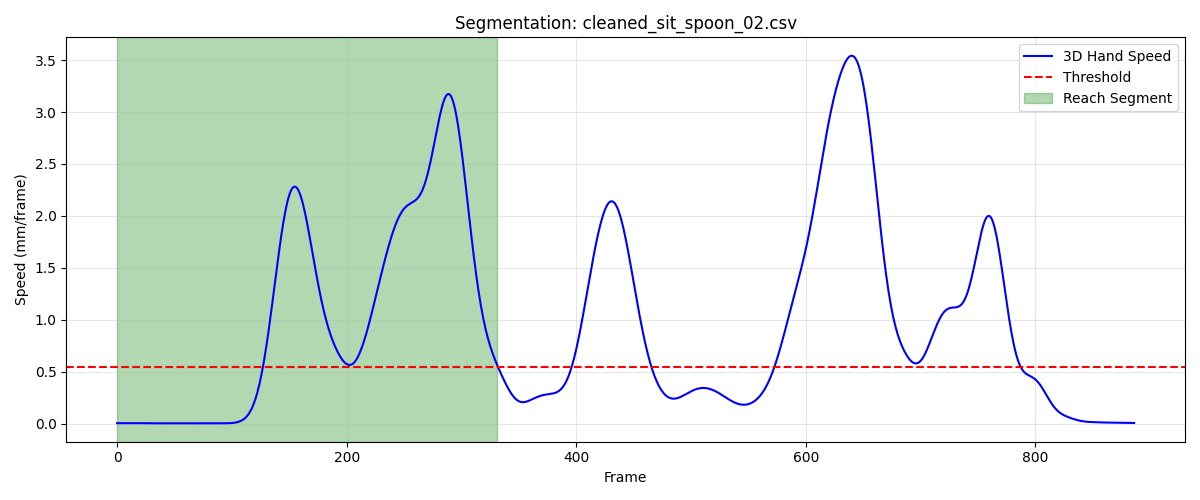

Values plotted in this chart, from the file beside it:
frame, sub_frame, shoulderr_x, shoulderr_y, shoulderr_z, humr1_x, humr1_y, humr1_z, humr2_x, humr2_y, humr2_z, humr3_x, humr3_y, humr3_z, humr4_x, humr4_y, humr4_z, humr5_x, humr5_y, humr5_z, humr6_x, humr6_y, humr6_z, humr7_x
1, 0, 154.9, -506.4, 330.6, 200.2, -490.9, 201.9, 206.4, -484.2, 129.8, 188.9, -541.5, 197, 160.1, -443.3, 183.9, 191.8, -544.9, 137.9, 170.6, -451.2, 128.1, 140.6
2, 0, 154.9, -506.4, 330.6, 200.2, -490.9, 201.9, 206.4, -484.2, 129.8, 188.9, -541.5, 197, 160.1, -443.2, 183.9, 191.8, -544.9, 137.9, 170.5, -451.2, 128.1, 140.6
3, 0, 154.9, -506.4, 330.6, 200.2, -490.8, 201.9, 206.4, -484.2, 129.8, 189, -541.5, 197, 160.1, -443.2, 183.8, 191.9, -544.9, 137.9, 170.5, -451.1, 128.1, 140.6
4, 0, 154.9, -506.5, 330.6, 200.2, -490.8, 201.9, 206.4, -484.2, 129.8, 189, -541.5, 197, 160.1, -443.2, 183.8, 191.9, -544.8, 137.9, 170.5, -451.1, 128.1, 140.6
5, 0, 154.9, -506.5, 330.6, 200.3, -490.8, 201.9, 206.4, -484.2, 129.8, 189, -541.4, 197, 160.1, -443.2, 183.8, 191.9, -544.8, 137.9, 170.5, -451.1, 128.1, 140.6
6, 0, 154.9, -506.5, 330.6, 200.3, -490.8, 201.9, 206.5, -484.2, 129.8, 189, -541.4, 197, 160.1, -443.2, 183.8, 191.9, -544.8, 137.9, 170.4, -451.1, 128.1, 140.6
7, 0, 154.9, -506.5, 330.6, 200.3, -490.8, 201.8, 206.5, -484.2, 129.8, 189.0, -541.4, 197, 160.1, -443.2, 183.8, 191.9, -544.8, 137.9, 170.4, -451.1, 128.1, 140.6
8, 0, 154.9, -506.5, 330.6, 200.3, -490.8, 201.8, 206.5, -484.2, 129.8, 189, -541.4, 196.9, 160.1, -443.2, 183.8, 191.9, -544.8, 137.9, 170.4, -451.1, 128.1, 140.6
9, 0, 154.9, -506.5, 330.6, 200.3, -490.8, 201.8, 206.5, -484.2, 129.8, 189, -541.4, 196.9, 160.1, -443.2, 183.8, 191.9, -544.8, 137.9, 170.4, -451.1, 128.1, 140.6
10, 0, 154.9, -506.5, 330.6, 200.3, -490.8, 201.8, 206.5, -484.2, 129.8, 189, -541.4, 196.9, 160.1, -443.2, 183.8, 191.9, -544.8, 137.9, 170.4, -451.1, 128.1, 140.6
11, 0, 154.9, -506.5, 330.6, 200.3, -490.8, 201.8, 206.5, -484.2, 129.8, 189, -541.4, 196.9, 160.1, -443.2, 183.8, 191.9, -544.8, 137.9, 170.4, -451.1, 128.1, 140.6
12, 0, 154.9, -506.5, 330.5, 200.3, -490.8, 201.8, 206.5, -484.2, 129.8, 189, -541.4, 196.9, 160.1, -443.2, 183.8, 191.9, -544.8, 137.9, 170.4, -451.1, 128, 140.6
13, 0, 154.9, -506.5, 330.5, 200.3, -490.8, 201.8, 206.5, -484.2, 129.7, 189, -541.4, 196.9, 160.1, -443.2, 183.8, 191.9, -544.8, 137.9, 170.4, -451.1, 128, 140.6
14, 0, 154.9, -506.5, 330.5, 200.3, -490.8, 201.8, 206.5, -484.2, 129.7, 189, -541.4, 196.9, 160.1, -443.2, 183.8, 191.9, -544.8, 137.9, 170.4, -451.1, 128, 140.6
15, 0, 154.9, -506.4, 330.5, 200.3, -490.8, 201.8, 206.5, -484.2, 129.7, 189.1, -541.4, 196.9, 160.1, -443.2, 183.8, 191.9, -544.8, 137.9, 170.5, -451.1, 128, 140.5
16, 0, 154.9, -506.4, 330.5, 200.3, -490.8, 201.8, 206.5, -484.2, 129.7, 189.1, -541.4, 196.9, 160.1, -443.2, 183.8, 191.9, -544.8, 137.9, 170.5, -451.1, 128, 140.5
17, 0, 154.9, -506.4, 330.5, 200.3, -490.8, 201.8, 206.5, -484.2, 129.7, 189.1, -541.4, 196.9, 160.1, -443.2, 183.7, 191.9, -544.8, 137.9, 170.5, -451.1, 128, 140.5
18, 0, 154.9, -506.4, 330.5, 200.3, -490.8, 201.7, 206.5, -484.2, 129.7, 189.1, -541.4, 196.9, 160.1, -443.2, 183.7, 191.9, -544.8, 137.9, 170.5, -451.1, 128, 140.5
19, 0, 154.9, -506.4, 330.5, 200.3, -490.8, 201.7, 206.5, -484.2, 129.7, 189.1, -541.4, 196.9, 160.1, -443.2, 183.7, 191.9, -544.8, 137.8, 170.5, -451.1, 128, 140.5
20, 0, 154.9, -506.4, 330.5, 200.3, -490.8, 201.7, 206.5, -484.2, 129.7, 189.1, -541.4, 196.9, 160.1, -443.2, 183.7, 191.9, -544.8, 137.8, 170.5, -451.1, 127.9, 140.5
21, 0, 154.9, -506.4, 330.5, 200.3, -490.8, 201.7, 206.5, -484.2, 129.6, 189.1, -541.4, 196.9, 160.1, -443.2, 183.7, 191.9, -544.8, 137.8, 170.4, -451.1, 127.9, 140.5
22, 0, 154.9, -506.3, 330.4, 200.3, -490.7, 201.7, 206.5, -484.2, 129.6, 189.1, -541.4, 196.9, 160.1, -443.2, 183.7, 191.9, -544.8, 137.8, 170.4, -451.1, 127.9, 140.5
23, 0, 154.9, -506.3, 330.4, 200.3, -490.7, 201.7, 206.5, -484.2, 129.6, 189.1, -541.4, 196.9, 160.1, -443.2, 183.6, 191.9, -544.8, 137.8, 170.4, -451.1, 127.9, 140.6
24, 0, 154.9, -506.3, 330.4, 200.3, -490.7, 201.7, 206.5, -484.2, 129.6, 189.1, -541.4, 196.9, 160.1, -443.1, 183.6, 191.9, -544.8, 137.8, 170.4, -451.1, 127.9, 140.6
25, 0, 154.9, -506.3, 330.4, 200.3, -490.7, 201.7, 206.5, -484.1, 129.6, 189.2, -541.3, 196.9, 160.1, -443.1, 183.6, 191.9, -544.8, 137.8, 170.4, -451.1, 127.9, 140.6
26, 0, 154.9, -506.3, 330.4, 200.3, -490.7, 201.7, 206.5, -484.1, 129.6, 189.2, -541.3, 196.9, 160.1, -443.1, 183.6, 191.9, -544.8, 137.8, 170.3, -451.1, 127.9, 140.6
27, 0, 154.9, -506.2, 330.4, 200.3, -490.7, 201.7, 206.5, -484.1, 129.6, 189.2, -541.3, 196.9, 160.1, -443.1, 183.6, 192, -544.8, 137.8, 170.3, -451.1, 127.8, 140.6
28, 0, 154.9, -506.2, 330.4, 200.3, -490.6, 201.6, 206.5, -484.1, 129.6, 189.2, -541.3, 196.9, 160.1, -443.1, 183.6, 192, -544.8, 137.8, 170.3, -451.1, 127.8, 140.6
29, 0, 154.9, -506.2, 330.4, 200.3, -490.6, 201.6, 206.5, -484.1, 129.6, 189.2, -541.3, 196.8, 160.1, -443.1, 183.6, 192, -544.8, 137.8, 170.3, -451.1, 127.8, 140.6
30, 0, 154.9, -506.2, 330.4, 200.3, -490.6, 201.6, 206.5, -484.1, 129.6, 189.2, -541.3, 196.8, 160.1, -443.1, 183.6, 192, -544.7, 137.8, 170.3, -451.1, 127.8, 140.7
31, 0, 154.9, -506.2, 330.4, 200.3, -490.6, 201.6, 206.5, -484.1, 129.6, 189.2, -541.3, 196.8, 160.1, -443.1, 183.6, 192, -544.7, 137.8, 170.3, -451.1, 127.8, 140.7
32, 0, 154.9, -506.2, 330.4, 200.3, -490.6, 201.6, 206.5, -484.1, 129.6, 189.2, -541.3, 196.8, 160.1, -443.1, 183.6, 192, -544.7, 137.8, 170.3, -451.1, 127.8, 140.7
33, 0, 154.9, -506.2, 330.4, 200.3, -490.6, 201.6, 206.5, -484.1, 129.6, 189.2, -541.3, 196.8, 160.1, -443.1, 183.6, 192, -544.7, 137.8, 170.3, -451.1, 127.8, 140.7
34, 0, 155, -506.2, 330.4, 200.3, -490.6, 201.6, 206.5, -484.1, 129.6, 189.2, -541.3, 196.8, 160.1, -443.1, 183.6, 192, -544.8, 137.8, 170.3, -451.1, 127.8, 140.7
35, 0, 155, -506.2, 330.4, 200.3, -490.6, 201.6, 206.5, -484.1, 129.6, 189.2, -541.3, 196.8, 160.1, -443.1, 183.6, 192, -544.8, 137.8, 170.3, -451.1, 127.8, 140.7
36, 0, 155, -506.3, 330.4, 200.3, -490.7, 201.6, 206.5, -484.1, 129.6, 189.2, -541.3, 196.8, 160.1, -443.1, 183.6, 192, -544.8, 137.8, 170.3, -451.1, 127.8, 140.7
37, 0, 155, -506.3, 330.4, 200.4, -490.7, 201.6, 206.5, -484.1, 129.6, 189.2, -541.3, 196.8, 160.1, -443.1, 183.6, 192, -544.8, 137.7, 170.3, -451.1, 127.8, 140.7
38, 0, 155, -506.3, 330.4, 200.4, -490.7, 201.6, 206.5, -484.1, 129.6, 189.2, -541.3, 196.8, 160.1, -443.2, 183.5, 192, -544.8, 137.7, 170.3, -451.1, 127.8, 140.7
39, 0, 155, -506.4, 330.4, 200.4, -490.7, 201.6, 206.5, -484.1, 129.5, 189.2, -541.4, 196.8, 160.1, -443.2, 183.5, 192, -544.8, 137.7, 170.3, -451.1, 127.8, 140.7
40, 0, 155, -506.4, 330.3, 200.4, -490.7, 201.6, 206.5, -484.1, 129.5, 189.2, -541.4, 196.8, 160.1, -443.2, 183.5, 192, -544.8, 137.7, 170.3, -451.2, 127.8, 140.7
41, 0, 155, -506.4, 330.3, 200.3, -490.7, 201.6, 206.5, -484.2, 129.5, 189.2, -541.4, 196.7, 160.1, -443.2, 183.5, 192, -544.8, 137.7, 170.3, -451.2, 127.8, 140.7
42, 0, 155, -506.5, 330.3, 200.3, -490.8, 201.6, 206.5, -484.2, 129.5, 189.2, -541.4, 196.7, 160.1, -443.2, 183.5, 192, -544.8, 137.7, 170.4, -451.2, 127.8, 140.7
43, 0, 155, -506.5, 330.3, 200.3, -490.8, 201.6, 206.5, -484.2, 129.5, 189.2, -541.4, 196.7, 160.1, -443.2, 183.5, 192, -544.8, 137.7, 170.4, -451.2, 127.8, 140.7
44, 0, 155, -506.5, 330.3, 200.3, -490.8, 201.6, 206.5, -484.2, 129.5, 189.2, -541.4, 196.7, 160.1, -443.3, 183.5, 192, -544.9, 137.7, 170.4, -451.2, 127.8, 140.7
45, 0, 155, -506.6, 330.3, 200.4, -490.8, 201.6, 206.5, -484.2, 129.5, 189.2, -541.5, 196.7, 160.1, -443.3, 183.5, 192, -544.9, 137.7, 170.4, -451.2, 127.8, 140.7
46, 0, 155, -506.6, 330.3, 200.4, -490.8, 201.6, 206.5, -484.2, 129.5, 189.2, -541.5, 196.7, 160.1, -443.3, 183.5, 192, -544.9, 137.7, 170.4, -451.2, 127.8, 140.7
47, 0, 155, -506.6, 330.3, 200.4, -490.8, 201.5, 206.5, -484.2, 129.5, 189.2, -541.5, 196.7, 160.1, -443.3, 183.5, 192, -544.9, 137.7, 170.4, -451.2, 127.8, 140.7
48, 0, 155, -506.6, 330.3, 200.4, -490.8, 201.5, 206.5, -484.2, 129.5, 189.2, -541.5, 196.7, 160.1, -443.3, 183.5, 192.1, -544.9, 137.6, 170.4, -451.2, 127.8, 140.7
49, 0, 155, -506.7, 330.3, 200.4, -490.8, 201.5, 206.5, -484.2, 129.5, 189.2, -541.5, 196.7, 160.1, -443.3, 183.5, 192.1, -544.9, 137.6, 170.4, -451.2, 127.8, 140.7
50, 0, 155, -506.7, 330.3, 200.4, -490.9, 201.5, 206.5, -484.2, 129.5, 189.2, -541.5, 196.6, 160.1, -443.3, 183.5, 192.1, -544.9, 137.6, 170.5, -451.2, 127.8, 140.7
51, 0, 155, -506.7, 330.3, 200.4, -490.9, 201.5, 206.5, -484.2, 129.5, 189.2, -541.5, 196.6, 160.1, -443.3, 183.5, 192.1, -544.9, 137.6, 170.5, -451.3, 127.8, 140.7
52, 0, 155.1, -506.7, 330.3, 200.4, -490.9, 201.5, 206.5, -484.2, 129.5, 189.2, -541.5, 196.6, 160.1, -443.4, 183.5, 192.1, -544.9, 137.6, 170.5, -451.3, 127.8, 140.7
53, 0, 155.1, -506.7, 330.3, 200.4, -490.9, 201.5, 206.6, -484.2, 129.5, 189.2, -541.5, 196.6, 160.1, -443.4, 183.5, 192.1, -544.9, 137.6, 170.5, -451.3, 127.8, 140.8
54, 0, 155.1, -506.7, 330.3, 200.4, -490.9, 201.5, 206.6, -484.2, 129.4, 189.2, -541.5, 196.6, 160.1, -443.4, 183.5, 192.1, -544.9, 137.6, 170.5, -451.3, 127.8, 140.8
55, 0, 155.1, -506.7, 330.3, 200.4, -490.9, 201.5, 206.6, -484.2, 129.4, 189.2, -541.5, 196.6, 160.1, -443.4, 183.5, 192.1, -544.9, 137.6, 170.5, -451.3, 127.8, 140.8
56, 0, 155.1, -506.8, 330.2, 200.4, -490.9, 201.5, 206.6, -484.2, 129.4, 189.2, -541.5, 196.6, 160.1, -443.4, 183.5, 192.1, -544.9, 137.6, 170.5, -451.3, 127.8, 140.8
57, 0, 155.1, -506.8, 330.2, 200.4, -490.9, 201.5, 206.6, -484.3, 129.4, 189.3, -541.5, 196.6, 160.2, -443.4, 183.5, 192.1, -544.9, 137.6, 170.6, -451.3, 127.8, 140.8
58, 0, 155.1, -506.8, 330.2, 200.4, -490.9, 201.5, 206.6, -484.3, 129.4, 189.3, -541.5, 196.6, 160.2, -443.4, 183.5, 192.1, -544.9, 137.6, 170.6, -451.3, 127.8, 140.8
59, 0, 155.1, -506.8, 330.2, 200.4, -490.9, 201.5, 206.6, -484.3, 129.4, 189.3, -541.5, 196.6, 160.2, -443.4, 183.5, 192.1, -544.9, 137.6, 170.6, -451.3, 127.8, 140.8
60, 0, 155.1, -506.8, 330.2, 200.4, -490.9, 201.5, 206.6, -484.3, 129.4, 189.3, -541.5, 196.6, 160.2, -443.4, 183.5, 192.2, -544.9, 137.6, 170.6, -451.3, 127.8, 140.8
... 272 more rows
